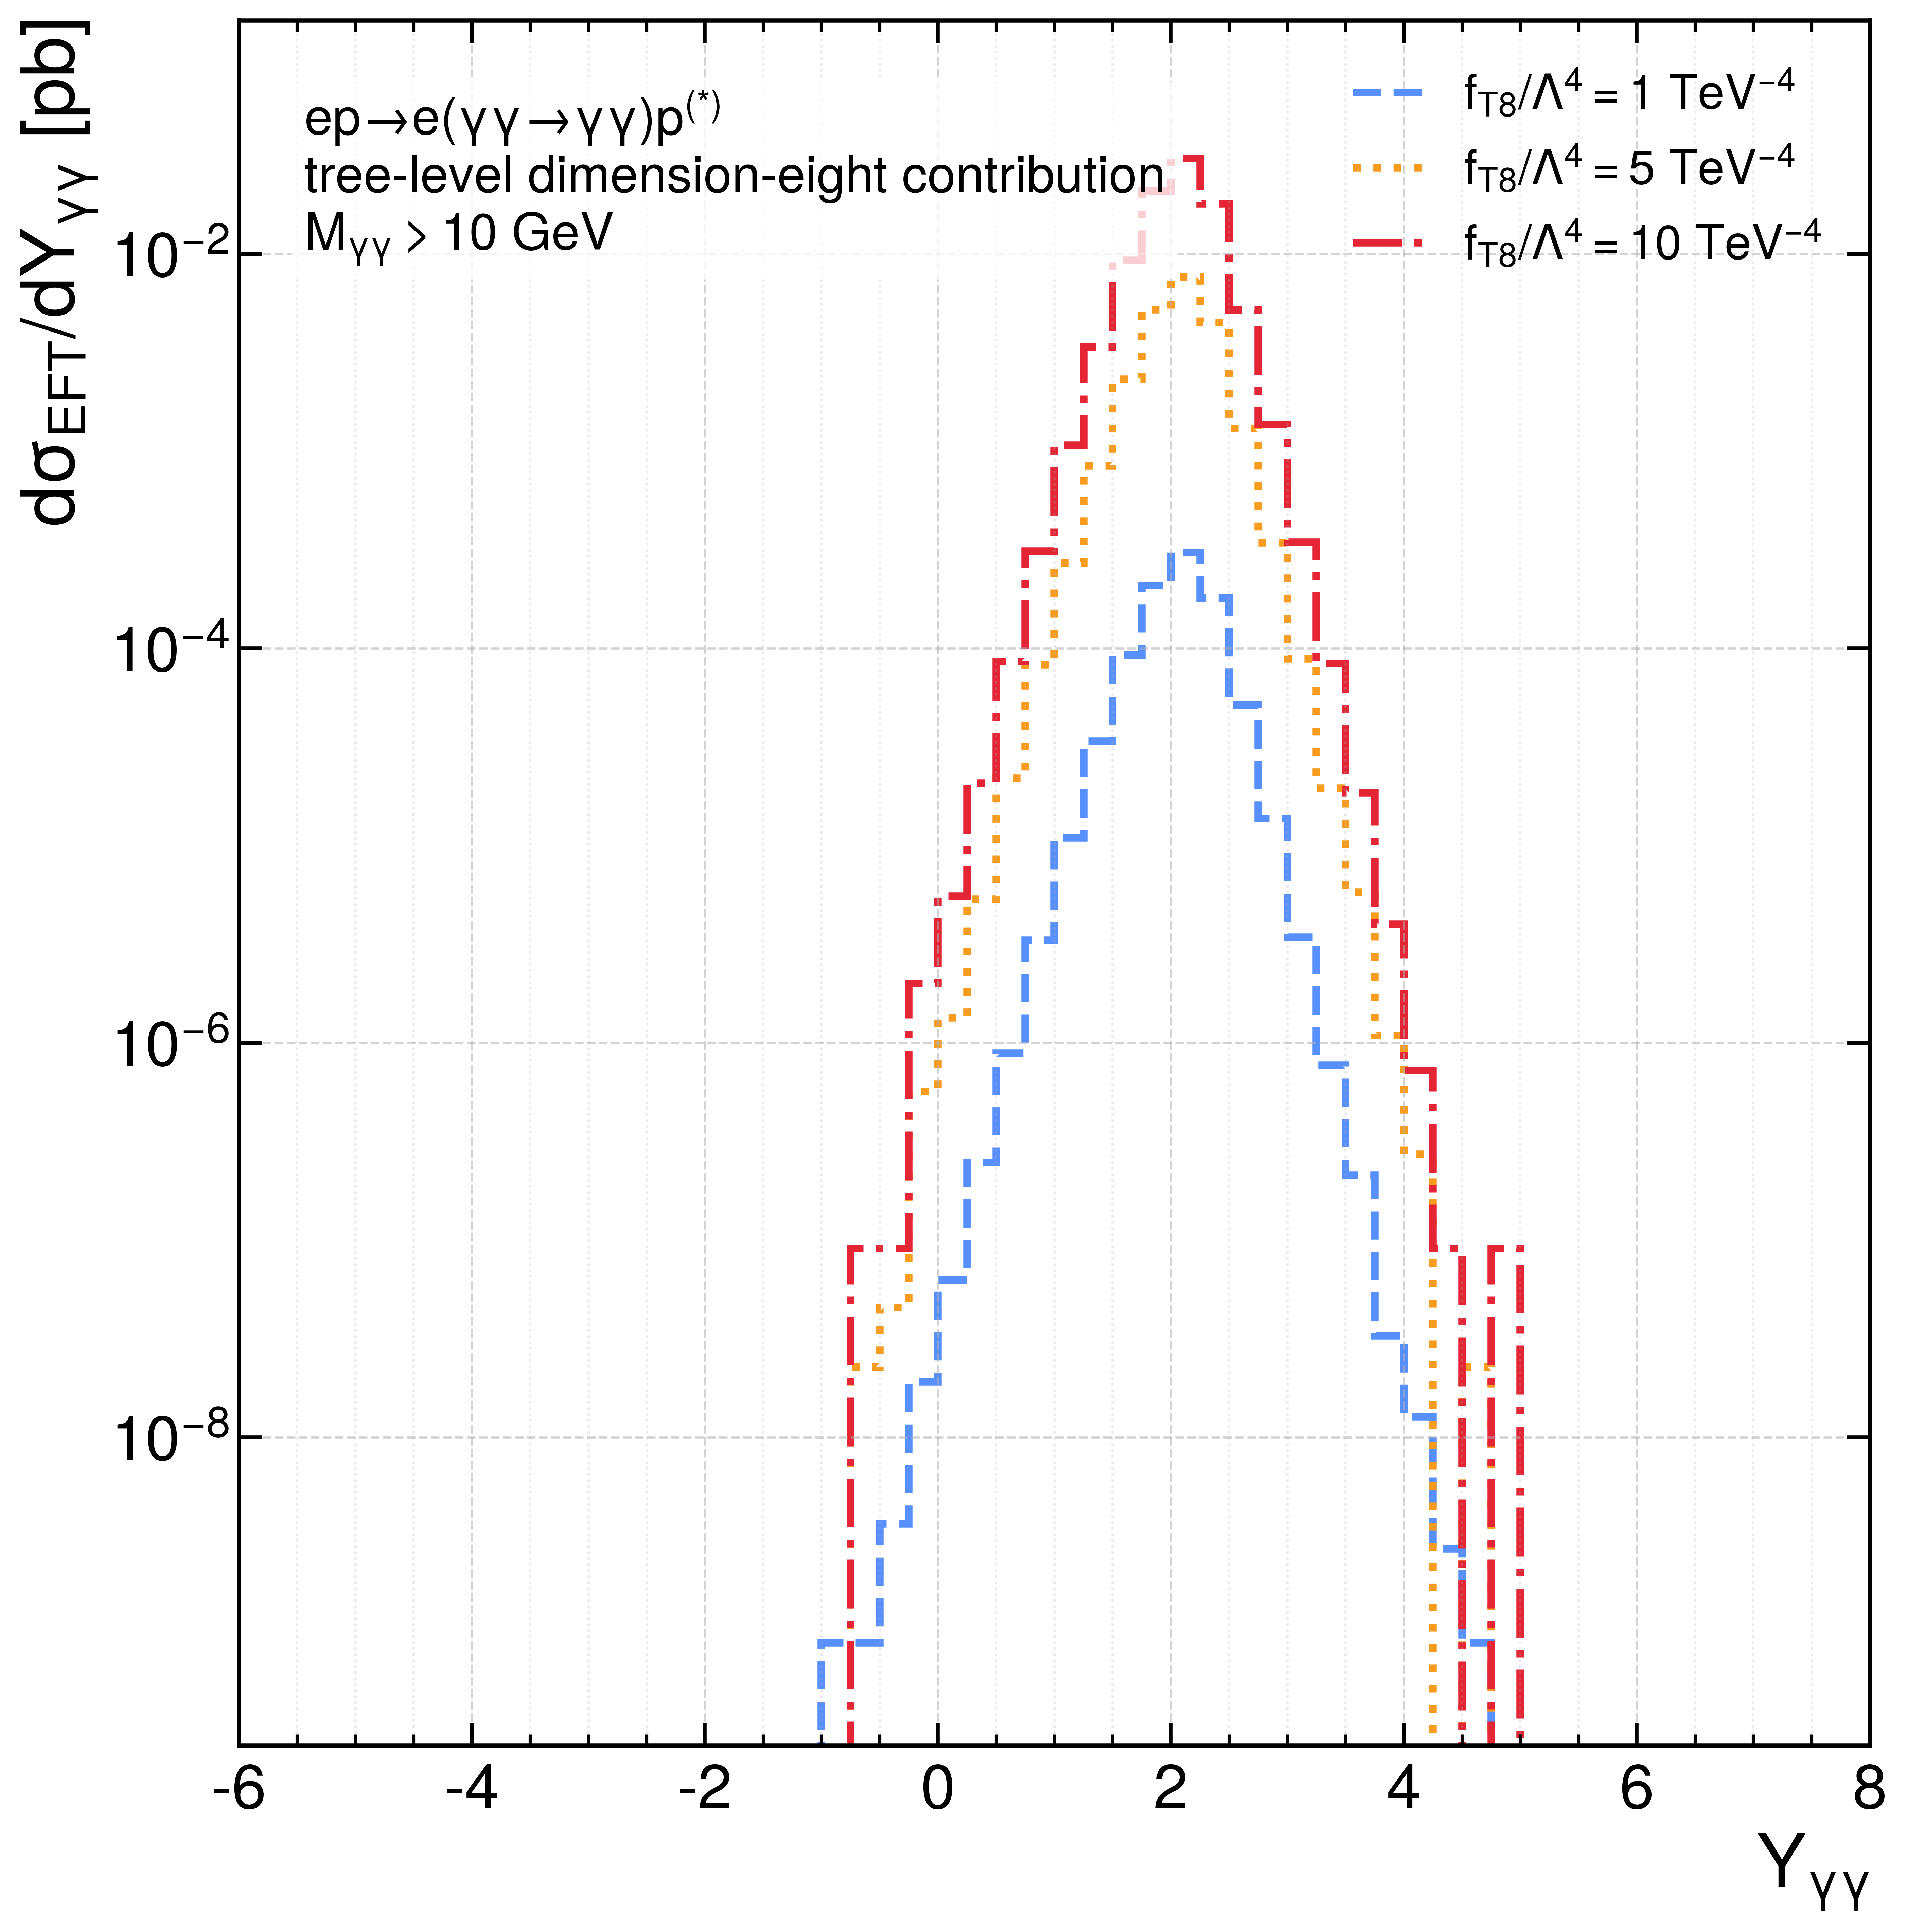

Data behind this chart, as committed beside it:
observable, run_label, sigma_total_pb, generated_events, selected_events, bin_low, bin_high, bin_center, counts, dsigma_pb_per_unit
Yaa, run_06_fT8_1_TeV^-4, 2.275200000000e-04, 1000000, 1000000, -6.00000000e+00, -5.75000000e+00, -5.87500000e+00, 0, 0.000000000000e+00
Yaa, run_06_fT8_1_TeV^-4, 2.275200000000e-04, 1000000, 1000000, -5.75000000e+00, -5.50000000e+00, -5.62500000e+00, 0, 0.000000000000e+00
Yaa, run_06_fT8_1_TeV^-4, 2.275200000000e-04, 1000000, 1000000, -5.50000000e+00, -5.25000000e+00, -5.37500000e+00, 0, 0.000000000000e+00
Yaa, run_06_fT8_1_TeV^-4, 2.275200000000e-04, 1000000, 1000000, -5.25000000e+00, -5.00000000e+00, -5.12500000e+00, 0, 0.000000000000e+00
Yaa, run_06_fT8_1_TeV^-4, 2.275200000000e-04, 1000000, 1000000, -5.00000000e+00, -4.75000000e+00, -4.87500000e+00, 0, 0.000000000000e+00
Yaa, run_06_fT8_1_TeV^-4, 2.275200000000e-04, 1000000, 1000000, -4.75000000e+00, -4.50000000e+00, -4.62500000e+00, 0, 0.000000000000e+00
Yaa, run_06_fT8_1_TeV^-4, 2.275200000000e-04, 1000000, 1000000, -4.50000000e+00, -4.25000000e+00, -4.37500000e+00, 0, 0.000000000000e+00
Yaa, run_06_fT8_1_TeV^-4, 2.275200000000e-04, 1000000, 1000000, -4.25000000e+00, -4.00000000e+00, -4.12500000e+00, 0, 0.000000000000e+00
Yaa, run_06_fT8_1_TeV^-4, 2.275200000000e-04, 1000000, 1000000, -4.00000000e+00, -3.75000000e+00, -3.87500000e+00, 0, 0.000000000000e+00
Yaa, run_06_fT8_1_TeV^-4, 2.275200000000e-04, 1000000, 1000000, -3.75000000e+00, -3.50000000e+00, -3.62500000e+00, 0, 0.000000000000e+00
Yaa, run_06_fT8_1_TeV^-4, 2.275200000000e-04, 1000000, 1000000, -3.50000000e+00, -3.25000000e+00, -3.37500000e+00, 0, 0.000000000000e+00
Yaa, run_06_fT8_1_TeV^-4, 2.275200000000e-04, 1000000, 1000000, -3.25000000e+00, -3.00000000e+00, -3.12500000e+00, 0, 0.000000000000e+00
Yaa, run_06_fT8_1_TeV^-4, 2.275200000000e-04, 1000000, 1000000, -3.00000000e+00, -2.75000000e+00, -2.87500000e+00, 0, 0.000000000000e+00
Yaa, run_06_fT8_1_TeV^-4, 2.275200000000e-04, 1000000, 1000000, -2.75000000e+00, -2.50000000e+00, -2.62500000e+00, 0, 0.000000000000e+00
Yaa, run_06_fT8_1_TeV^-4, 2.275200000000e-04, 1000000, 1000000, -2.50000000e+00, -2.25000000e+00, -2.37500000e+00, 0, 0.000000000000e+00
Yaa, run_06_fT8_1_TeV^-4, 2.275200000000e-04, 1000000, 1000000, -2.25000000e+00, -2.00000000e+00, -2.12500000e+00, 0, 0.000000000000e+00
Yaa, run_06_fT8_1_TeV^-4, 2.275200000000e-04, 1000000, 1000000, -2.00000000e+00, -1.75000000e+00, -1.87500000e+00, 0, 0.000000000000e+00
Yaa, run_06_fT8_1_TeV^-4, 2.275200000000e-04, 1000000, 1000000, -1.75000000e+00, -1.50000000e+00, -1.62500000e+00, 0, 0.000000000000e+00
Yaa, run_06_fT8_1_TeV^-4, 2.275200000000e-04, 1000000, 1000000, -1.50000000e+00, -1.25000000e+00, -1.37500000e+00, 0, 0.000000000000e+00
Yaa, run_06_fT8_1_TeV^-4, 2.275200000000e-04, 1000000, 1000000, -1.25000000e+00, -1.00000000e+00, -1.12500000e+00, 0, 0.000000000000e+00
Yaa, run_06_fT8_1_TeV^-4, 2.275200000000e-04, 1000000, 1000000, -1.00000000e+00, -7.50000000e-01, -8.75000000e-01, 1, 9.100800000000e-10
Yaa, run_06_fT8_1_TeV^-4, 2.275200000000e-04, 1000000, 1000000, -7.50000000e-01, -5.00000000e-01, -6.25000000e-01, 1, 9.100800000000e-10
Yaa, run_06_fT8_1_TeV^-4, 2.275200000000e-04, 1000000, 1000000, -5.00000000e-01, -2.50000000e-01, -3.75000000e-01, 4, 3.640320000000e-09
Yaa, run_06_fT8_1_TeV^-4, 2.275200000000e-04, 1000000, 1000000, -2.50000000e-01, 0.00000000e+00, -1.25000000e-01, 21, 1.911168000000e-08
Yaa, run_06_fT8_1_TeV^-4, 2.275200000000e-04, 1000000, 1000000, 0.00000000e+00, 2.50000000e-01, 1.25000000e-01, 69, 6.279552000000e-08
Yaa, run_06_fT8_1_TeV^-4, 2.275200000000e-04, 1000000, 1000000, 2.50000000e-01, 5.00000000e-01, 3.75000000e-01, 273, 2.484518400000e-07
Yaa, run_06_fT8_1_TeV^-4, 2.275200000000e-04, 1000000, 1000000, 5.00000000e-01, 7.50000000e-01, 6.25000000e-01, 978, 8.900582400000e-07
Yaa, run_06_fT8_1_TeV^-4, 2.275200000000e-04, 1000000, 1000000, 7.50000000e-01, 1.00000000e+00, 8.75000000e-01, 3653, 3.324522240000e-06
Yaa, run_06_fT8_1_TeV^-4, 2.275200000000e-04, 1000000, 1000000, 1.00000000e+00, 1.25000000e+00, 1.12500000e+00, 12061, 1.097647488000e-05
Yaa, run_06_fT8_1_TeV^-4, 2.275200000000e-04, 1000000, 1000000, 1.25000000e+00, 1.50000000e+00, 1.37500000e+00, 37272, 3.392050176000e-05
Yaa, run_06_fT8_1_TeV^-4, 2.275200000000e-04, 1000000, 1000000, 1.50000000e+00, 1.75000000e+00, 1.62500000e+00, 101879, 9.271804032000e-05
Yaa, run_06_fT8_1_TeV^-4, 2.275200000000e-04, 1000000, 1000000, 1.75000000e+00, 2.00000000e+00, 1.87500000e+00, 230166, 2.094694732800e-04
Yaa, run_06_fT8_1_TeV^-4, 2.275200000000e-04, 1000000, 1000000, 2.00000000e+00, 2.25000000e+00, 2.12500000e+00, 337532, 3.071811225600e-04
Yaa, run_06_fT8_1_TeV^-4, 2.275200000000e-04, 1000000, 1000000, 2.25000000e+00, 2.50000000e+00, 2.37500000e+00, 199025, 1.811286720000e-04
Yaa, run_06_fT8_1_TeV^-4, 2.275200000000e-04, 1000000, 1000000, 2.50000000e+00, 2.75000000e+00, 2.62500000e+00, 56972, 5.184907776000e-05
Yaa, run_06_fT8_1_TeV^-4, 2.275200000000e-04, 1000000, 1000000, 2.75000000e+00, 3.00000000e+00, 2.87500000e+00, 15173, 1.380864384000e-05
Yaa, run_06_fT8_1_TeV^-4, 2.275200000000e-04, 1000000, 1000000, 3.00000000e+00, 3.25000000e+00, 3.12500000e+00, 3784, 3.443742720000e-06
Yaa, run_06_fT8_1_TeV^-4, 2.275200000000e-04, 1000000, 1000000, 3.25000000e+00, 3.50000000e+00, 3.37500000e+00, 848, 7.717478400000e-07
Yaa, run_06_fT8_1_TeV^-4, 2.275200000000e-04, 1000000, 1000000, 3.50000000e+00, 3.75000000e+00, 3.62500000e+00, 234, 2.129587200000e-07
Yaa, run_06_fT8_1_TeV^-4, 2.275200000000e-04, 1000000, 1000000, 3.75000000e+00, 4.00000000e+00, 3.87500000e+00, 36, 3.276288000000e-08
Yaa, run_06_fT8_1_TeV^-4, 2.275200000000e-04, 1000000, 1000000, 4.00000000e+00, 4.25000000e+00, 4.12500000e+00, 14, 1.274112000000e-08
Yaa, run_06_fT8_1_TeV^-4, 2.275200000000e-04, 1000000, 1000000, 4.25000000e+00, 4.50000000e+00, 4.37500000e+00, 3, 2.730240000000e-09
Yaa, run_06_fT8_1_TeV^-4, 2.275200000000e-04, 1000000, 1000000, 4.50000000e+00, 4.75000000e+00, 4.62500000e+00, 1, 9.100800000000e-10
Yaa, run_06_fT8_1_TeV^-4, 2.275200000000e-04, 1000000, 1000000, 4.75000000e+00, 5.00000000e+00, 4.87500000e+00, 0, 0.000000000000e+00
Yaa, run_06_fT8_1_TeV^-4, 2.275200000000e-04, 1000000, 1000000, 5.00000000e+00, 5.25000000e+00, 5.12500000e+00, 0, 0.000000000000e+00
Yaa, run_06_fT8_1_TeV^-4, 2.275200000000e-04, 1000000, 1000000, 5.25000000e+00, 5.50000000e+00, 5.37500000e+00, 0, 0.000000000000e+00
Yaa, run_06_fT8_1_TeV^-4, 2.275200000000e-04, 1000000, 1000000, 5.50000000e+00, 5.75000000e+00, 5.62500000e+00, 0, 0.000000000000e+00
Yaa, run_06_fT8_1_TeV^-4, 2.275200000000e-04, 1000000, 1000000, 5.75000000e+00, 6.00000000e+00, 5.87500000e+00, 0, 0.000000000000e+00
Yaa, run_06_fT8_1_TeV^-4, 2.275200000000e-04, 1000000, 1000000, 6.00000000e+00, 6.25000000e+00, 6.12500000e+00, 0, 0.000000000000e+00
Yaa, run_06_fT8_1_TeV^-4, 2.275200000000e-04, 1000000, 1000000, 6.25000000e+00, 6.50000000e+00, 6.37500000e+00, 0, 0.000000000000e+00
Yaa, run_06_fT8_1_TeV^-4, 2.275200000000e-04, 1000000, 1000000, 6.50000000e+00, 6.75000000e+00, 6.62500000e+00, 0, 0.000000000000e+00
Yaa, run_06_fT8_1_TeV^-4, 2.275200000000e-04, 1000000, 1000000, 6.75000000e+00, 7.00000000e+00, 6.87500000e+00, 0, 0.000000000000e+00
Yaa, run_06_fT8_1_TeV^-4, 2.275200000000e-04, 1000000, 1000000, 7.00000000e+00, 7.25000000e+00, 7.12500000e+00, 0, 0.000000000000e+00
Yaa, run_06_fT8_1_TeV^-4, 2.275200000000e-04, 1000000, 1000000, 7.25000000e+00, 7.50000000e+00, 7.37500000e+00, 0, 0.000000000000e+00
Yaa, run_06_fT8_1_TeV^-4, 2.275200000000e-04, 1000000, 1000000, 7.50000000e+00, 7.75000000e+00, 7.62500000e+00, 0, 0.000000000000e+00
Yaa, run_06_fT8_1_TeV^-4, 2.275200000000e-04, 1000000, 1000000, 7.75000000e+00, 8.00000000e+00, 7.87500000e+00, 0, 0.000000000000e+00
Yaa, run_07_fT8_5_TeV^-4, 5.689900000000e-03, 1000000, 1000000, -6.00000000e+00, -5.75000000e+00, -5.87500000e+00, 0, 0.000000000000e+00
Yaa, run_07_fT8_5_TeV^-4, 5.689900000000e-03, 1000000, 1000000, -5.75000000e+00, -5.50000000e+00, -5.62500000e+00, 0, 0.000000000000e+00
Yaa, run_07_fT8_5_TeV^-4, 5.689900000000e-03, 1000000, 1000000, -5.50000000e+00, -5.25000000e+00, -5.37500000e+00, 0, 0.000000000000e+00
Yaa, run_07_fT8_5_TeV^-4, 5.689900000000e-03, 1000000, 1000000, -5.25000000e+00, -5.00000000e+00, -5.12500000e+00, 0, 0.000000000000e+00
... 108 more rows
